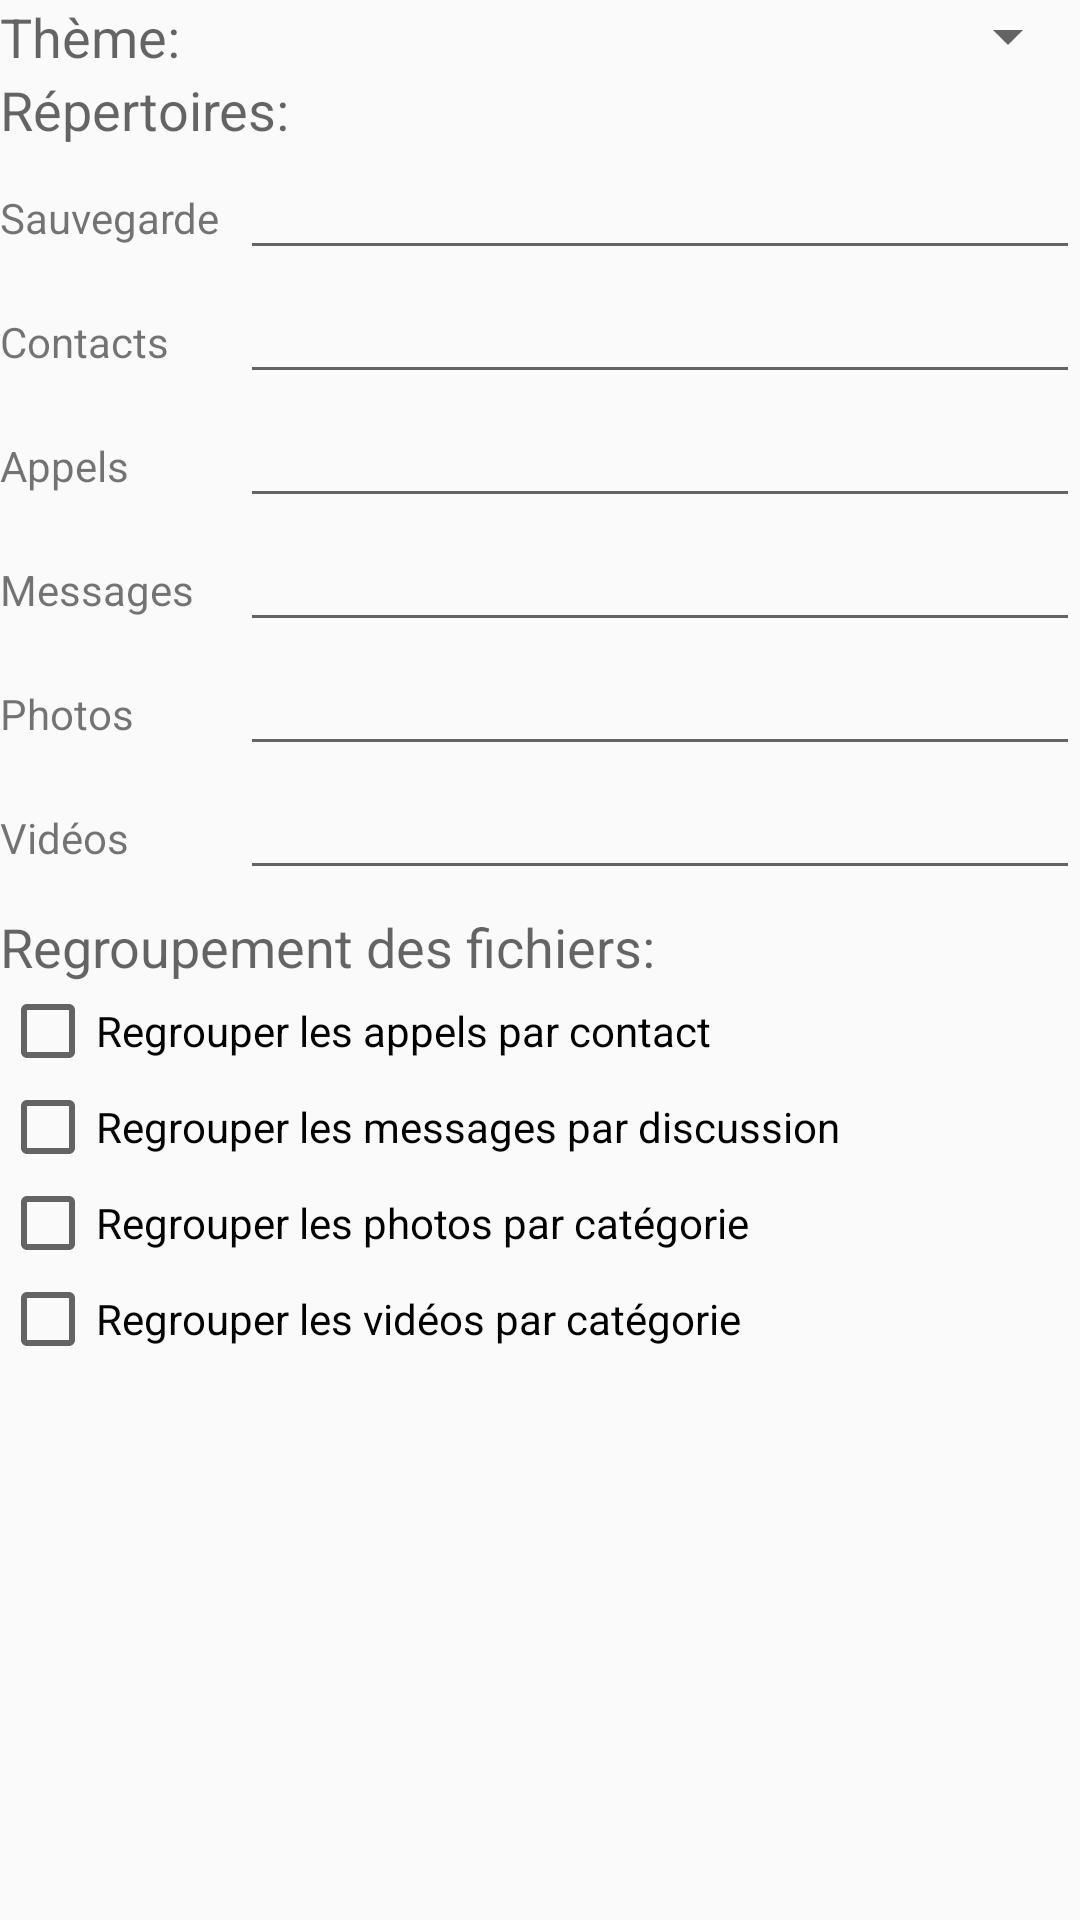

Reconstruct the res/layout file that produces this screen, plus the resources it refers to.
<!-- AndroidManifest.xml: application theme AppTheme -->
<!-- res/layout/content_parametres.xml -->
<?xml version="1.0" encoding="utf-8"?>
<LinearLayout
    xmlns:android="http://schemas.android.com/apk/res/android"
    xmlns:app="http://schemas.android.com/apk/res-auto"
    xmlns:tools="http://schemas.android.com/tools"
    android:layout_width="match_parent"
    android:layout_height="match_parent"
    android:orientation="vertical"
    app:layout_behavior="@string/appbar_scrolling_view_behavior"
    tools:context="lpi.sauvegardesamba.ParametresActivity"
    tools:showIn="@layout/activity_parametres">

    <ScrollView
        android:id="@+id/scrollView3"
        android:layout_width="fill_parent"
        android:layout_height="wrap_content">

        <LinearLayout
            android:layout_width="match_parent"
            android:layout_height="wrap_content"

            android:focusable="true"
            android:focusableInTouchMode="true"
            android:orientation="vertical">

            <LinearLayout
                android:layout_width="match_parent"
                android:layout_height="match_parent"
                android:elevation="@dimen/elevation_groupe"
                android:orientation="horizontal">

                <TextView
                    android:id="@+id/textView6"
                    android:layout_width="wrap_content"
                    android:layout_height="wrap_content"
                    android:text="Thème:"
                    android:textAppearance="?android:attr/textAppearanceMedium"/>

                <Spinner
                    android:id="@+id/spinnerTheme"
                    android:layout_width="fill_parent"
                    android:layout_height="wrap_content"
                    android:prompt="@string/spinner_theme_prompt"
                    android:spinnerMode="dialog"/>
            </LinearLayout>

            <LinearLayout
                android:layout_width="match_parent"
                android:layout_height="wrap_content"
                android:elevation="@dimen/elevation_groupe"
                android:orientation="vertical">

                <TextView
                    android:id="@+id/textView3"
                    android:layout_width="wrap_content"
                    android:layout_height="wrap_content"
                    android:text="Répertoires:"
                    android:textAppearance="?android:attr/textAppearanceMedium"/>

                <LinearLayout
                    android:layout_width="match_parent"
                    android:layout_height="wrap_content"
                    android:orientation="horizontal">

                    <TextView
                        android:layout_width="wrap_content"
                        android:layout_height="wrap_content"
                        android:minWidth="@dimen/largeur_label_preferences"
                        android:text="Sauvegarde"

                        android:textAppearance="?android:attr/textAppearanceSmall"
                        />

                    <EditText
                        android:id="@+id/editTextRepertoireSauvegarde"
                        android:layout_width="fill_parent"
                        android:layout_height="wrap_content"
                        android:inputType="text"
                        android:singleLine="true"
                        />

                </LinearLayout>

                <LinearLayout
                    android:layout_width="match_parent"
                    android:layout_height="wrap_content"
                    android:orientation="horizontal">

                    <TextView
                        android:layout_width="wrap_content"
                        android:layout_height="wrap_content"
                        android:minWidth="@dimen/largeur_label_preferences"
                        android:text="Contacts"
                        android:textAppearance="?android:attr/textAppearanceSmall"/>

                    <EditText
                        android:id="@+id/editTextContacts"
                        android:layout_width="fill_parent"
                        android:layout_height="wrap_content"
                        android:singleLine="true"/>
                </LinearLayout>

                <LinearLayout
                    android:layout_width="match_parent"
                    android:layout_height="wrap_content"
                    android:orientation="horizontal">

                    <TextView
                        android:layout_width="wrap_content"
                        android:layout_height="wrap_content"
                        android:minWidth="@dimen/largeur_label_preferences"
                        android:text="Appels"
                        android:textAppearance="?android:attr/textAppearanceSmall"/>

                    <EditText
                        android:id="@+id/editTextAppels"
                        android:layout_width="fill_parent"
                        android:layout_height="wrap_content"
                        android:singleLine="true"/>
                </LinearLayout>

                <LinearLayout
                    android:layout_width="match_parent"
                    android:layout_height="wrap_content"
                    android:orientation="horizontal">

                    <TextView
                        android:layout_width="wrap_content"
                        android:layout_height="wrap_content"
                        android:minWidth="@dimen/largeur_label_preferences"
                        android:text="Messages"
                        android:textAppearance="?android:attr/textAppearanceSmall"/>

                    <EditText
                        android:id="@+id/editTextMessages"
                        android:layout_width="fill_parent"
                        android:layout_height="wrap_content"
                        android:singleLine="true"/>

                </LinearLayout>

                <LinearLayout
                    android:layout_width="match_parent"
                    android:layout_height="wrap_content"
                    android:orientation="horizontal">

                    <TextView
                        android:layout_width="wrap_content"
                        android:layout_height="wrap_content"
                        android:minWidth="@dimen/largeur_label_preferences"
                        android:text="Photos"
                        android:textAppearance="?android:attr/textAppearanceSmall"/>

                    <EditText
                        android:id="@+id/editTextPhotos"
                        android:layout_width="fill_parent"
                        android:layout_height="wrap_content"
                        android:singleLine="true"/>

                </LinearLayout>

                <LinearLayout
                    android:layout_width="match_parent"
                    android:layout_height="wrap_content"
                    android:orientation="horizontal">

                    <TextView
                        android:layout_width="wrap_content"
                        android:layout_height="wrap_content"
                        android:minWidth="@dimen/largeur_label_preferences"
                        android:text="Vidéos"
                        android:textAppearance="?android:attr/textAppearanceSmall"/>

                    <EditText
                        android:id="@+id/editTextVideos"
                        android:layout_width="fill_parent"
                        android:layout_height="wrap_content"
                        android:singleLine="true"/>
                </LinearLayout>
            </LinearLayout>

            <Space
                android:layout_width="20px"
                android:layout_height="20px"
                />

            <LinearLayout
                android:layout_width="match_parent"
                android:layout_height="match_parent"
                android:elevation="@dimen/elevation_groupe"
                android:orientation="vertical">

                <TextView
                    android:id="@+id/textView4"
                    android:layout_width="wrap_content"
                    android:layout_height="wrap_content"
                    android:text="Regroupement des fichiers:"
                    android:textAppearance="?android:attr/textAppearanceMedium"/>
                <CheckBox
                    android:id="@+id/checkBoxRegrouperAppels"
                    android:layout_width="wrap_content"
                    android:layout_height="wrap_content"
                    android:focusable="true"
                    android:focusableInTouchMode="true"
                    android:singleLine="false"
                    android:text="Regrouper les appels par contact"/>

                <CheckBox
                    android:id="@+id/checkBoxRegrouperMessages"
                    android:layout_width="wrap_content"
                    android:layout_height="wrap_content"
                    android:focusable="true"
                    android:focusableInTouchMode="true"
                    android:singleLine="false"
                    android:text="Regrouper les messages par discussion"/>

                <CheckBox
                    android:id="@+id/checkBoxRegrouperPhotos"
                    android:layout_width="wrap_content"
                    android:layout_height="wrap_content"
                    android:focusable="true"
                    android:focusableInTouchMode="true"
                    android:singleLine="false"
                    android:text="Regrouper les photos par catégorie"/>

                <CheckBox
                    android:id="@+id/checkBoxRegrouperVideos"
                    android:layout_width="wrap_content"
                    android:layout_height="wrap_content"
                    android:focusable="true"
                    android:focusableInTouchMode="true"
                    android:singleLine="false"
                    android:text="Regrouper les vidéos par catégorie"/>

            </LinearLayout>

        </LinearLayout>

    </ScrollView>
</LinearLayout>
<!-- res/layout/activity_parametres.xml (included above) -->
<?xml version="1.0" encoding="utf-8"?>
<android.support.design.widget.CoordinatorLayout
    android:id="@+id/coordinatorlayout"
    xmlns:android="http://schemas.android.com/apk/res/android"
    xmlns:app="http://schemas.android.com/apk/res-auto"
    xmlns:tools="http://schemas.android.com/tools"
    android:layout_width="match_parent"
    android:layout_height="match_parent"
    android:fitsSystemWindows="true"
    tools:context="lpi.sauvegardesamba.ParametresActivity">

    <LinearLayout
        android:layout_width="match_parent"
        android:layout_height="match_parent"
        android:orientation="vertical"
        >
    <android.support.design.widget.AppBarLayout
        android:layout_width="match_parent"
        android:layout_height="wrap_content"
        android:theme="@style/AppTheme.AppBarOverlay">

        <android.support.v7.widget.Toolbar
            android:id="@+id/toolbar"
            android:layout_width="match_parent"
            android:layout_height="?attr/actionBarSize"
            android:background="?attr/colorPrimary"
            app:popupTheme="@style/AppTheme.PopupOverlay"/>

    </android.support.design.widget.AppBarLayout>

    <include layout="@layout/content_parametres"/>
    </LinearLayout>


</android.support.design.widget.CoordinatorLayout>
<!-- resources referenced by this layout -->
<resources>
  <dimen name="elevation_groupe">8dp</dimen>
  <dimen name="largeur_label_preferences">80dp</dimen>
  <string name="spinner_theme_prompt">Choisissez les couleurs de l\'application</string>
  <style name="AppTheme.AppBarOverlay" parent="ThemeOverlay.AppCompat.Dark.ActionBar" />
  <style name="AppTheme.PopupOverlay" parent="ThemeOverlay.AppCompat.Light" />
  <style name="AppTheme" parent="Theme.AppCompat.Light.DarkActionBar">
          
          <item name="colorPrimary">@color/primary</item>
          <item name="colorPrimaryDark">@color/primary_dark</item>
  
          <item name="colorAccent">@color/accent</item>
      </style>
  <color name="primary">#2196F3</color>
  <color name="primary_dark">#1976D2</color>
  <color name="accent">#FF5722</color>
</resources>
